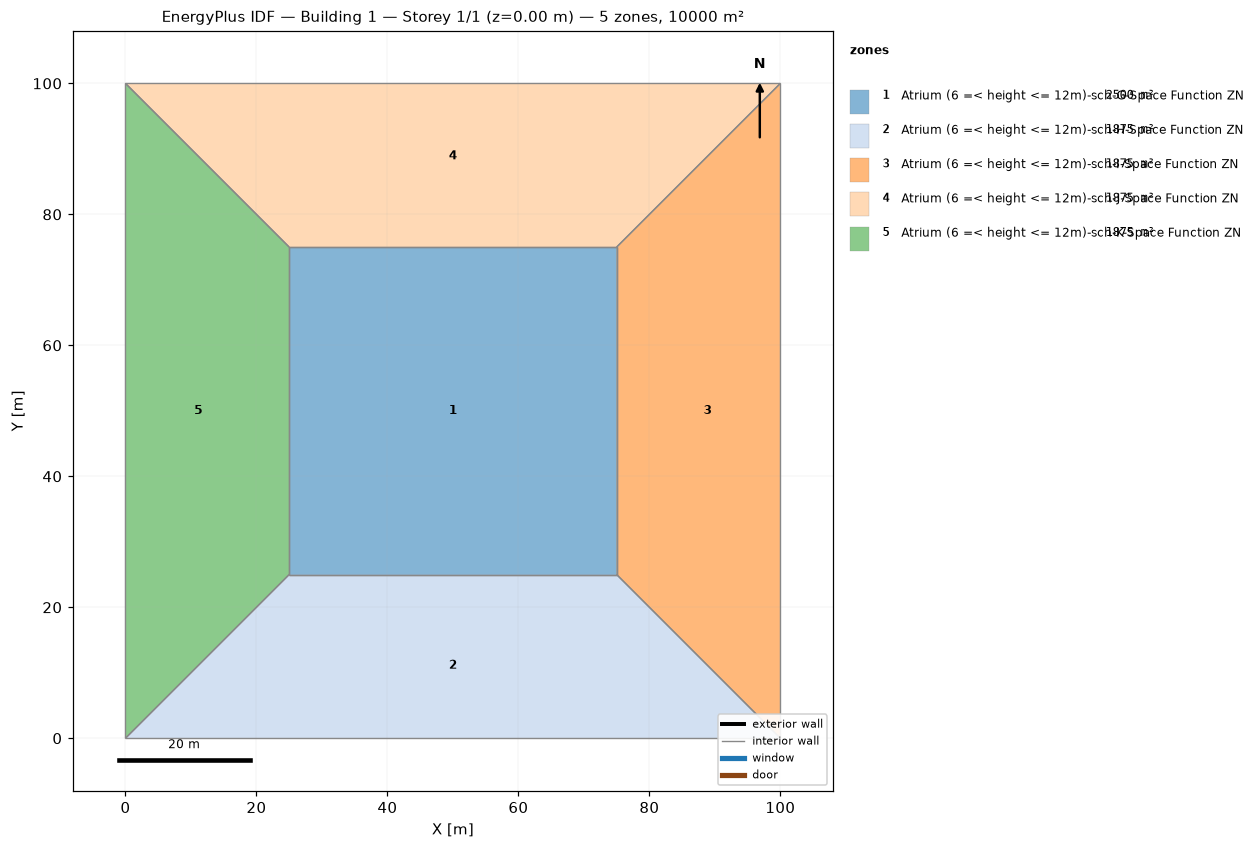
=== STOREY PLAN SPEC (per zone: floor XY polygon, exterior-wall plan segments, windows/doors) ===
zone 1: Atrium (6 =< height <= 12m)-sch-G-Space Function ZN  (2500.0 m²)
  floor: (25.00, 25.00) (25.00, 75.00) (75.00, 75.00) (75.00, 25.00)
  interior walls: 4
zone 2: Atrium (6 =< height <= 12m)-sch-H-Space Function ZN  (1875.0 m²)
  floor: (100.00, 0.00) (0.00, 0.00) (25.00, 25.00) (75.00, 25.00)
  interior walls: 4
zone 3: Atrium (6 =< height <= 12m)-sch-I-Space Function ZN  (1875.0 m²)
  floor: (100.00, 100.00) (100.00, 0.00) (75.00, 25.00) (75.00, 75.00)
  interior walls: 4
zone 4: Atrium (6 =< height <= 12m)-sch-J-Space Function ZN  (1875.0 m²)
  floor: (0.00, 100.00) (100.00, 100.00) (75.00, 75.00) (25.00, 75.00)
  interior walls: 4
zone 5: Atrium (6 =< height <= 12m)-sch-K-Space Function ZN  (1875.0 m²)
  floor: (0.00, 0.00) (0.00, 100.00) (25.00, 75.00) (25.00, 25.00)
  interior walls: 4

=== DERIVED (storey summary) ===
Building: Building 1
Storey: 1 of 1  (floor level z = 0.00 m)
Storey gross floor area: 10000.0 m²
Zones on this storey: 5
  - Atrium (6 =< height <= 12m)-sch-G-Space Function ZN: floor 2500.0 m²
  - Atrium (6 =< height <= 12m)-sch-H-Space Function ZN: floor 1875.0 m²
  - Atrium (6 =< height <= 12m)-sch-I-Space Function ZN: floor 1875.0 m²
  - Atrium (6 =< height <= 12m)-sch-J-Space Function ZN: floor 1875.0 m²
  - Atrium (6 =< height <= 12m)-sch-K-Space Function ZN: floor 1875.0 m²
Zone adjacency (shared interzone walls):
  - Atrium (6 =< height <= 12m)-sch-G-Space Function ZN ↔ Atrium (6 =< height <= 12m)-sch-H-Space Function ZN
  - Atrium (6 =< height <= 12m)-sch-G-Space Function ZN ↔ Atrium (6 =< height <= 12m)-sch-I-Space Function ZN
  - Atrium (6 =< height <= 12m)-sch-G-Space Function ZN ↔ Atrium (6 =< height <= 12m)-sch-J-Space Function ZN
  - Atrium (6 =< height <= 12m)-sch-G-Space Function ZN ↔ Atrium (6 =< height <= 12m)-sch-K-Space Function ZN
  - Atrium (6 =< height <= 12m)-sch-H-Space Function ZN ↔ Atrium (6 =< height <= 12m)-sch-I-Space Function ZN
  - Atrium (6 =< height <= 12m)-sch-H-Space Function ZN ↔ Atrium (6 =< height <= 12m)-sch-K-Space Function ZN
  - Atrium (6 =< height <= 12m)-sch-I-Space Function ZN ↔ Atrium (6 =< height <= 12m)-sch-J-Space Function ZN
  - Atrium (6 =< height <= 12m)-sch-J-Space Function ZN ↔ Atrium (6 =< height <= 12m)-sch-K-Space Function ZN